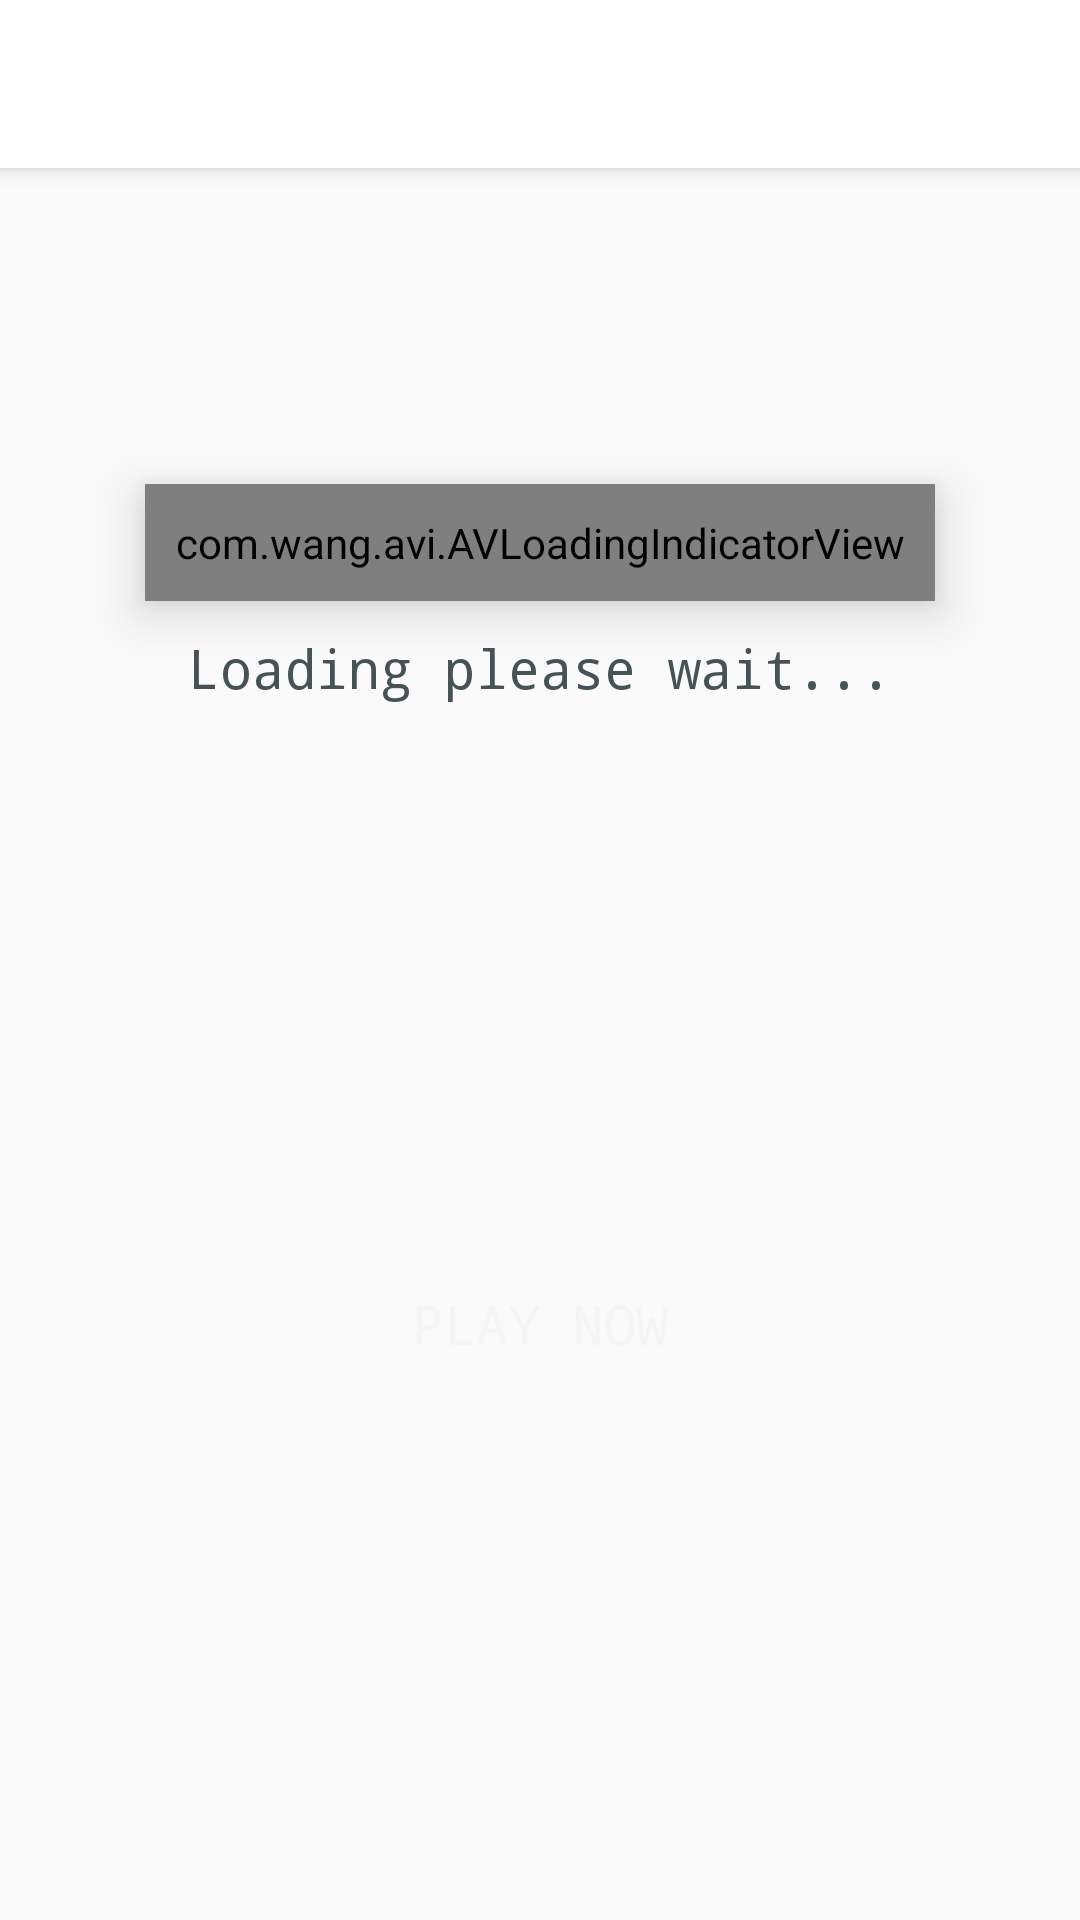

Android layout source for this screen:
<!-- AndroidManifest.xml: activity theme AppTheme.NoActionBar -->
<!-- res/layout/activity_slider.xml -->
<?xml version="1.0" encoding="utf-8"?>
<android.support.design.widget.CoordinatorLayout xmlns:android="http://schemas.android.com/apk/res/android"
    xmlns:app="http://schemas.android.com/apk/res-auto"
    xmlns:tools="http://schemas.android.com/tools"
    android:layout_width="match_parent"
    android:layout_height="match_parent"
    tools:context=".SliderActivity">

    <android.support.design.widget.AppBarLayout
        android:layout_width="match_parent"
        android:layout_height="wrap_content"
        android:theme="@style/AppTheme.AppBarOverlay">

        <android.support.v7.widget.Toolbar
            android:id="@+id/toolbar"
            android:layout_width="match_parent"
            android:layout_height="?attr/actionBarSize"
            android:background="?attr/colorAccent"
            android:theme="@style/ToolbarTheme" />

    </android.support.design.widget.AppBarLayout>

    <include layout="@layout/content_slider" />

</android.support.design.widget.CoordinatorLayout>
<!-- res/layout/content_slider.xml (included above) -->
<?xml version="1.0" encoding="utf-8"?>
<ScrollView xmlns:android="http://schemas.android.com/apk/res/android"
    xmlns:app="http://schemas.android.com/apk/res-auto"
    xmlns:tools="http://schemas.android.com/tools"
    android:layout_width="match_parent"
    android:layout_height="match_parent"
    app:layout_behavior="@string/appbar_scrolling_view_behavior"
    tools:context=".SliderActivity"
    tools:showIn="@layout/activity_slider">

    <RelativeLayout
        android:layout_width="match_parent"
        android:layout_height="match_parent">

        <Button
            android:id="@+id/button"
            android:layout_width="match_parent"
            android:layout_height="wrap_content"
            android:layout_below="@+id/slider_des"
            android:layout_marginStart="10dp"
            android:layout_marginTop="10dp"
            android:layout_marginEnd="10dp"
            android:layout_marginBottom="10dp"
            android:background="@drawable/next_btn"
            android:fontFamily="monospace"
            android:onClick="playNowButton"
            android:text="PLAY NOW"
            android:textColor="@color/textcolor"
            android:textSize="18sp" />

        <RelativeLayout
            android:id="@+id/slider_image_layout"
            android:layout_width="match_parent"
            android:layout_height="wrap_content"
            android:orientation="vertical">

            <ImageView
                android:id="@+id/slider_image"
                android:layout_width="match_parent"
                android:layout_height="250dp"
                android:visibility="gone"
                app:srcCompat="@drawable/common_google_signin_btn_icon_dark" />

            <RelativeLayout
                android:id="@+id/loading_layout"
                android:layout_width="match_parent"
                android:layout_height="250dp">

                <TextView
                    android:id="@+id/textView6"
                    android:layout_width="wrap_content"
                    android:layout_height="wrap_content"
                    android:layout_below="@+id/avi"
                    android:layout_centerInParent="true"
                    android:fontFamily="monospace"
                    android:paddingTop="10dp"
                    android:text="Loading please wait..."
                    android:textColor="@color/colorbackground"
                    android:textSize="18sp" />

                <com.wang.avi.AVLoadingIndicatorView
                    android:id="@+id/avi"
                    style="@style/AVLoadingIndicatorView"
                    android:layout_width="wrap_content"
                    android:layout_height="wrap_content"
                    android:layout_centerInParent="true"
                    android:elevation="10dp"
                    android:padding="10dp"
                    app:indicatorColor="@color/colorbackground"
                    app:indicatorName="LineScaleIndicator" />
            </RelativeLayout>
        </RelativeLayout>

        <TextView
            android:id="@+id/slider_des"
            android:layout_width="wrap_content"
            android:layout_height="wrap_content"
            android:layout_below="@+id/slider_title"
            android:layout_marginBottom="5dp"
            android:fontFamily="monospace"
            android:padding="10dp"
            android:textColor="@color/colorbackground"
            android:textSize="18sp" />

        <TextView
            android:id="@+id/slider_title"
            android:layout_width="wrap_content"
            android:layout_height="wrap_content"
            android:layout_below="@+id/slider_image_layout"
            android:layout_marginBottom="5dp"
            android:fontFamily="monospace"
            android:padding="10dp"
            android:textColor="@color/colorbackground"
            android:textSize="20sp"
            android:textStyle="bold" />
    </RelativeLayout>

</ScrollView>
<!-- resources referenced by this layout -->
<resources>
  <color name="colorbackground">#455357</color>
  <color name="textcolor">#F5F5F5</color>
  <style name="AppTheme.AppBarOverlay" parent="ThemeOverlay.AppCompat.Dark.ActionBar" />
  <style name="ToolbarTheme" parent="ThemeOverlay.AppCompat.Light">
          <item name="android:fontFamily">@font/amiko_semibold</item>
          <item name="android:textColorPrimary">@color/colorbackground</item>
          <item name="actionMenuTextColor">@color/colorbackground</item>
          <item name="android:windowBackground">@color/colorAccent</item>
      </style>
  <style name="AppTheme.NoActionBar">
          <item name="windowActionBar">false</item>
          <item name="windowNoTitle">true</item>
      </style>
  <color name="colorAccent">#ffffff</color>
</resources>
